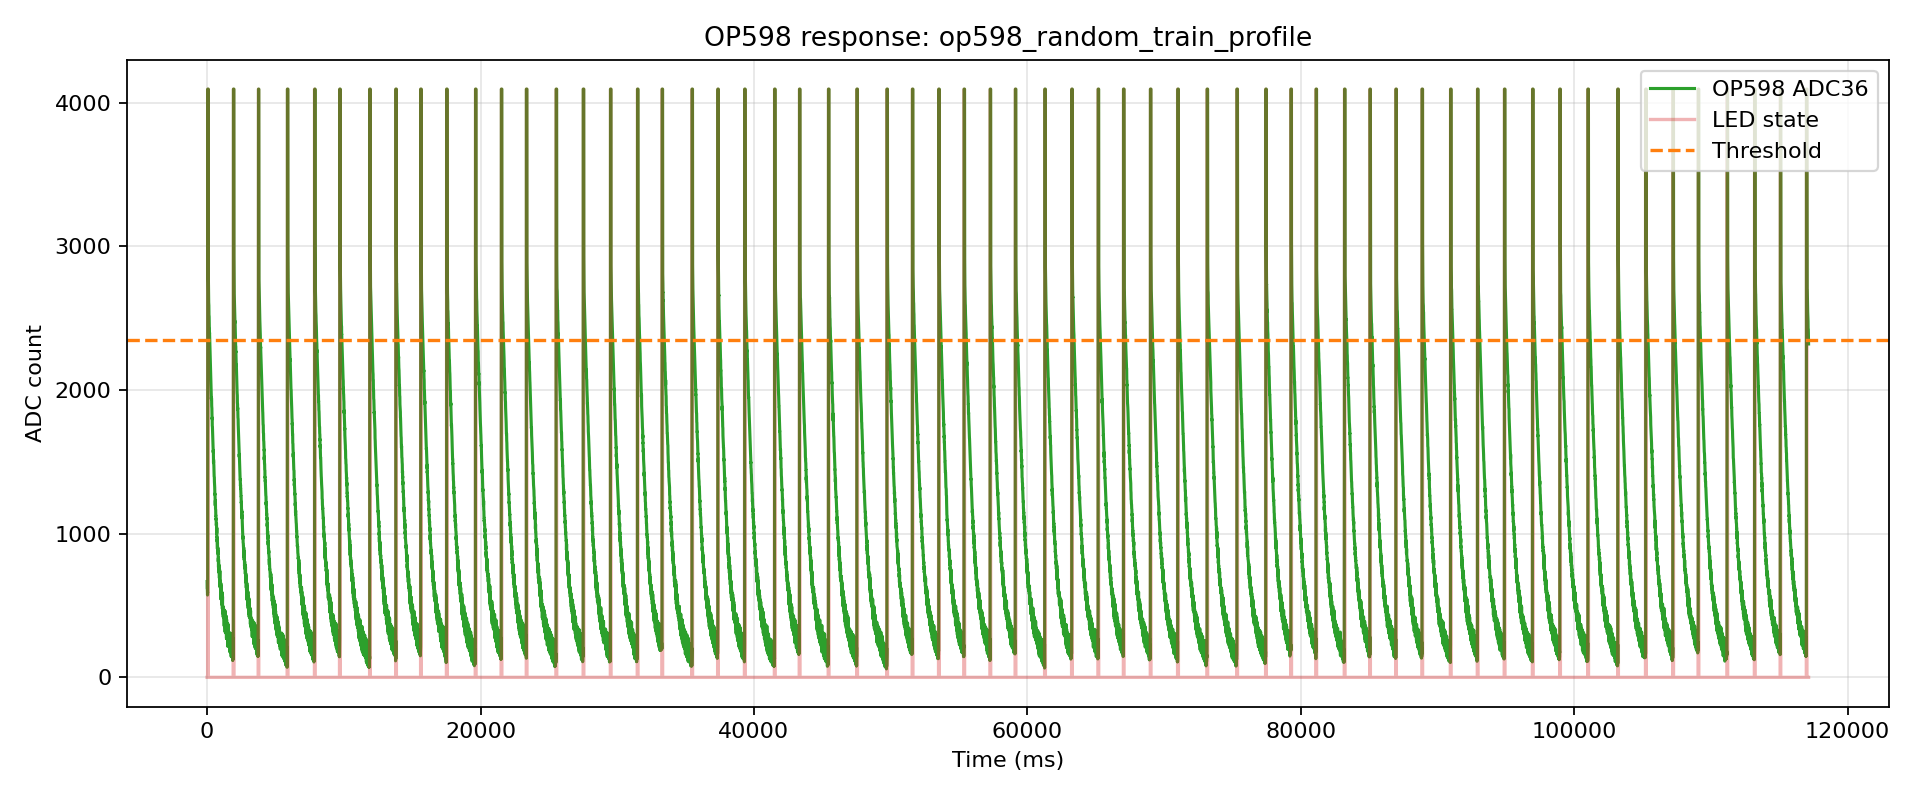

Data behind this chart, as committed beside it:
index, t_us, t_ms, adc, led, phase, pulse_index
0, 115, 0.115, 667, 0, pre, -1
1, 3963, 3.963, 618, 0, pre, -1
2, 17741, 17.74, 613, 0, pre, -1
3, 21401, 21.4, 595, 0, pre, -1
4, 25056, 25.06, 595, 0, pre, -1
5, 28720, 28.72, 573, 0, pre, -1
6, 37746, 37.75, 592, 0, pre, -1
7, 41418, 41.42, 590, 1, pulse, 0
8, 47750, 47.75, 4095, 1, pulse, 0
9, 57737, 57.74, 4095, 1, pulse, 0
10, 61396, 61.4, 4095, 1, pulse, 0
11, 67736, 67.74, 4095, 1, pulse, 0
12, 77728, 77.73, 4095, 1, pulse, 0
13, 81398, 81.4, 4095, 0, gap, 0
14, 85276, 85.28, 3036, 0, gap, 0
15, 91802, 91.8, 2775, 0, gap, 0
16, 97745, 97.75, 2747, 0, gap, 0
17, 107741, 107.7, 2652, 0, gap, 0
18, 111434, 111.4, 2635, 0, gap, 0
19, 115123, 115.1, 2610, 0, gap, 0
20, 127746, 127.7, 2588, 0, gap, 0
21, 131456, 131.5, 2555, 0, gap, 0
22, 135165, 135.2, 2524, 0, gap, 0
23, 147741, 147.7, 2512, 0, gap, 0
24, 151470, 151.5, 2475, 0, gap, 0
25, 155188, 155.2, 2479, 0, gap, 0
26, 158925, 158.9, 2442, 0, gap, 0
27, 167742, 167.7, 2432, 0, gap, 0
28, 171489, 171.5, 2390, 0, gap, 0
29, 177742, 177.7, 2400, 0, gap, 0
30, 187746, 187.7, 2365, 0, gap, 0
31, 191495, 191.5, 2352, 0, gap, 0
32, 197745, 197.7, 2335, 0, gap, 0
33, 207741, 207.7, 2302, 0, gap, 0
34, 211508, 211.5, 2275, 0, gap, 0
35, 215258, 215.3, 2261, 0, gap, 0
36, 227746, 227.7, 2239, 0, gap, 0
37, 231524, 231.5, 2210, 0, gap, 0
38, 235289, 235.3, 2212, 0, gap, 0
39, 247740, 247.7, 2159, 0, gap, 0
40, 251525, 251.5, 2150, 0, gap, 0
41, 255304, 255.3, 2141, 0, gap, 0
42, 259091, 259.1, 2125, 0, gap, 0
43, 267742, 267.7, 2105, 0, gap, 0
44, 271540, 271.5, 2079, 0, gap, 0
45, 277742, 277.7, 2060, 0, gap, 0
46, 287746, 287.7, 2032, 0, gap, 0
47, 291554, 291.6, 2029, 0, gap, 0
48, 297745, 297.7, 2004, 0, gap, 0
49, 307741, 307.7, 1969, 0, gap, 0
50, 311555, 311.6, 1936, 0, gap, 0
51, 315365, 315.4, 1948, 0, gap, 0
52, 327745, 327.7, 1940, 0, gap, 0
53, 331578, 331.6, 1902, 0, gap, 0
54, 335408, 335.4, 1888, 0, gap, 0
55, 347740, 347.7, 1873, 0, gap, 0
56, 351580, 351.6, 1825, 0, gap, 0
57, 355411, 355.4, 1846, 0, gap, 0
58, 359258, 359.3, 1808, 0, gap, 0
59, 367742, 367.7, 1798, 0, gap, 0
... 17,463 more rows
